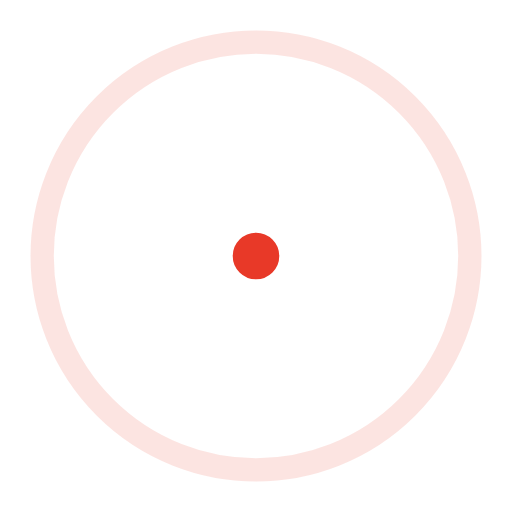
t = 0.00 s
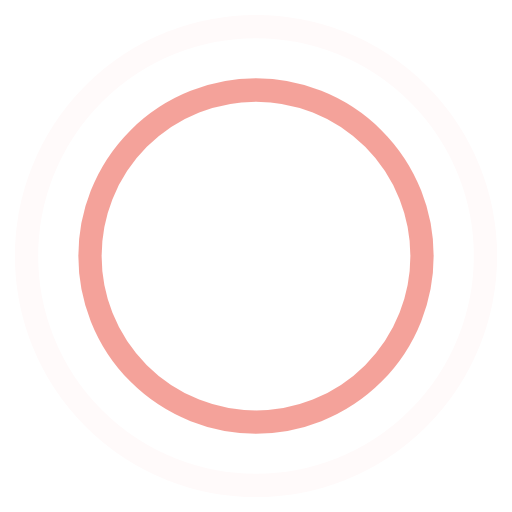
t = 0.45 s
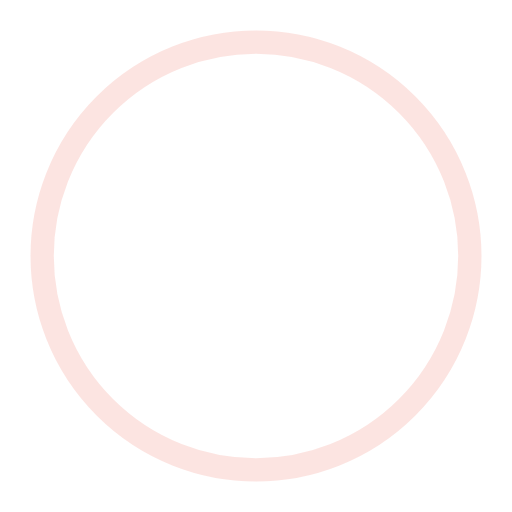
t = 0.90 s
t = 1.35 s: frame unchanged from t = 0.45 s, image omitted

The animated SVG that drew these frames (rendered in a browser with its animation timeline set to each time). Animation: 4 SMIL elements (animate=4); one cycle of 1.80 s, repeats indefinitely.

<!-- By Sam Herbert (@sherb), for everyone. More @ http://goo.gl/7AJzbL -->
<svg width="44" height="44" viewBox="0 0 44 44" xmlns="http://www.w3.org/2000/svg" stroke="#E83928">
    <g fill="none" fill-rule="evenodd" stroke-width="2">
        <circle cx="22" cy="22" r="1">
            <animate attributeName="r"
                begin="0s" dur="1.8s"
                values="1; 20"
                calcMode="spline"
                keyTimes="0; 1"
                keySplines="0.165, 0.84, 0.44, 1"
                repeatCount="indefinite" />
            <animate attributeName="stroke-opacity"
                begin="0s" dur="1.8s"
                values="1; 0"
                calcMode="spline"
                keyTimes="0; 1"
                keySplines="0.3, 0.61, 0.355, 1"
                repeatCount="indefinite" />
        </circle>
        <circle cx="22" cy="22" r="1">
            <animate attributeName="r"
                begin="-0.9s" dur="1.8s"
                values="1; 20"
                calcMode="spline"
                keyTimes="0; 1"
                keySplines="0.165, 0.84, 0.44, 1"
                repeatCount="indefinite" />
            <animate attributeName="stroke-opacity"
                begin="-0.9s" dur="1.8s"
                values="1; 0"
                calcMode="spline"
                keyTimes="0; 1"
                keySplines="0.3, 0.61, 0.355, 1"
                repeatCount="indefinite" />
        </circle>
    </g>
</svg>
